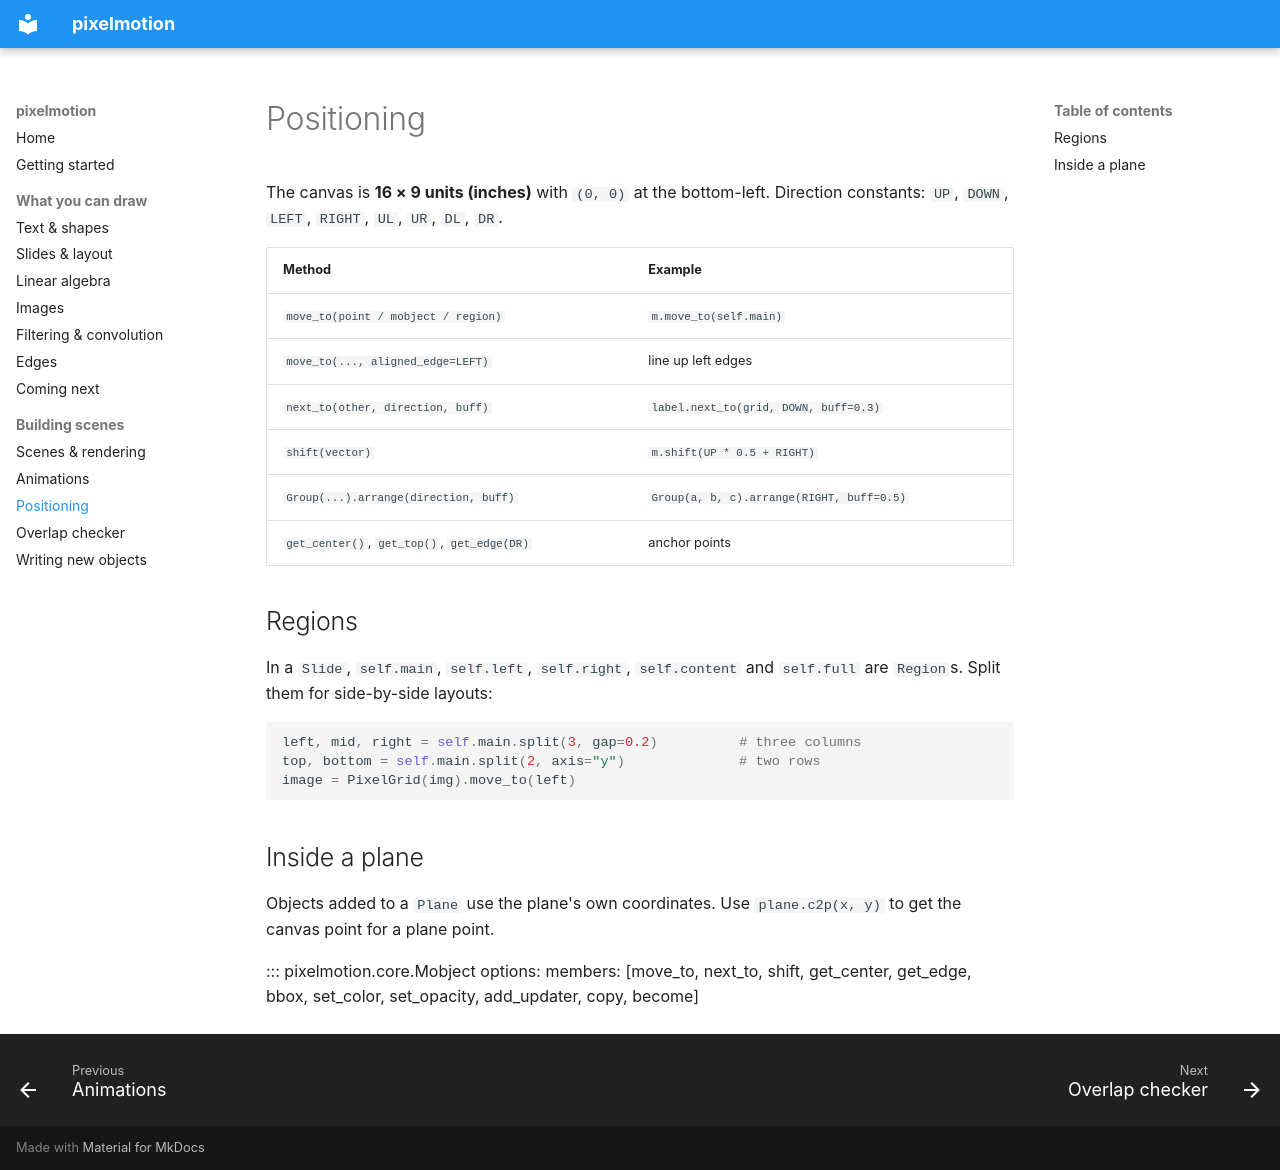

repository: Nalaquq/pixelmotion · page: guide/positioning/index.html · generator: mkdocs

# Positioning

The canvas is **16 × 9 units (inches)** with `(0, 0)` at the bottom-left.
Direction constants: `UP`, `DOWN`, `LEFT`, `RIGHT`, `UL`, `UR`, `DL`, `DR`.

| Method | Example |
|---|---|
| `move_to(point / mobject / region)` | `m.move_to(self.main)` |
| `move_to(..., aligned_edge=LEFT)` | line up left edges |
| `next_to(other, direction, buff)` | `label.next_to(grid, DOWN, buff=0.3)` |
| `shift(vector)` | `m.shift(UP * 0.5 + RIGHT)` |
| `Group(...).arrange(direction, buff)` | `Group(a, b, c).arrange(RIGHT, buff=0.5)` |
| `get_center()`, `get_top()`, `get_edge(DR)` | anchor points |

## Regions

In a `Slide`, `self.main`, `self.left`, `self.right`, `self.content` and
`self.full` are `Region`s. Split them for side-by-side layouts:

```python
left, mid, right = self.main.split(3, gap=0.2)          # three columns
top, bottom = self.main.split(2, axis="y")              # two rows
image = PixelGrid(img).move_to(left)
```

## Inside a plane

Objects added to a `Plane` use the plane's own coordinates. Use
`plane.c2p(x, y)` to get the canvas point for a plane point.

::: pixelmotion.core.Mobject
    options:
      members: [move_to, next_to, shift, get_center, get_edge, bbox, set_color,
                set_opacity, add_updater, copy, become]
